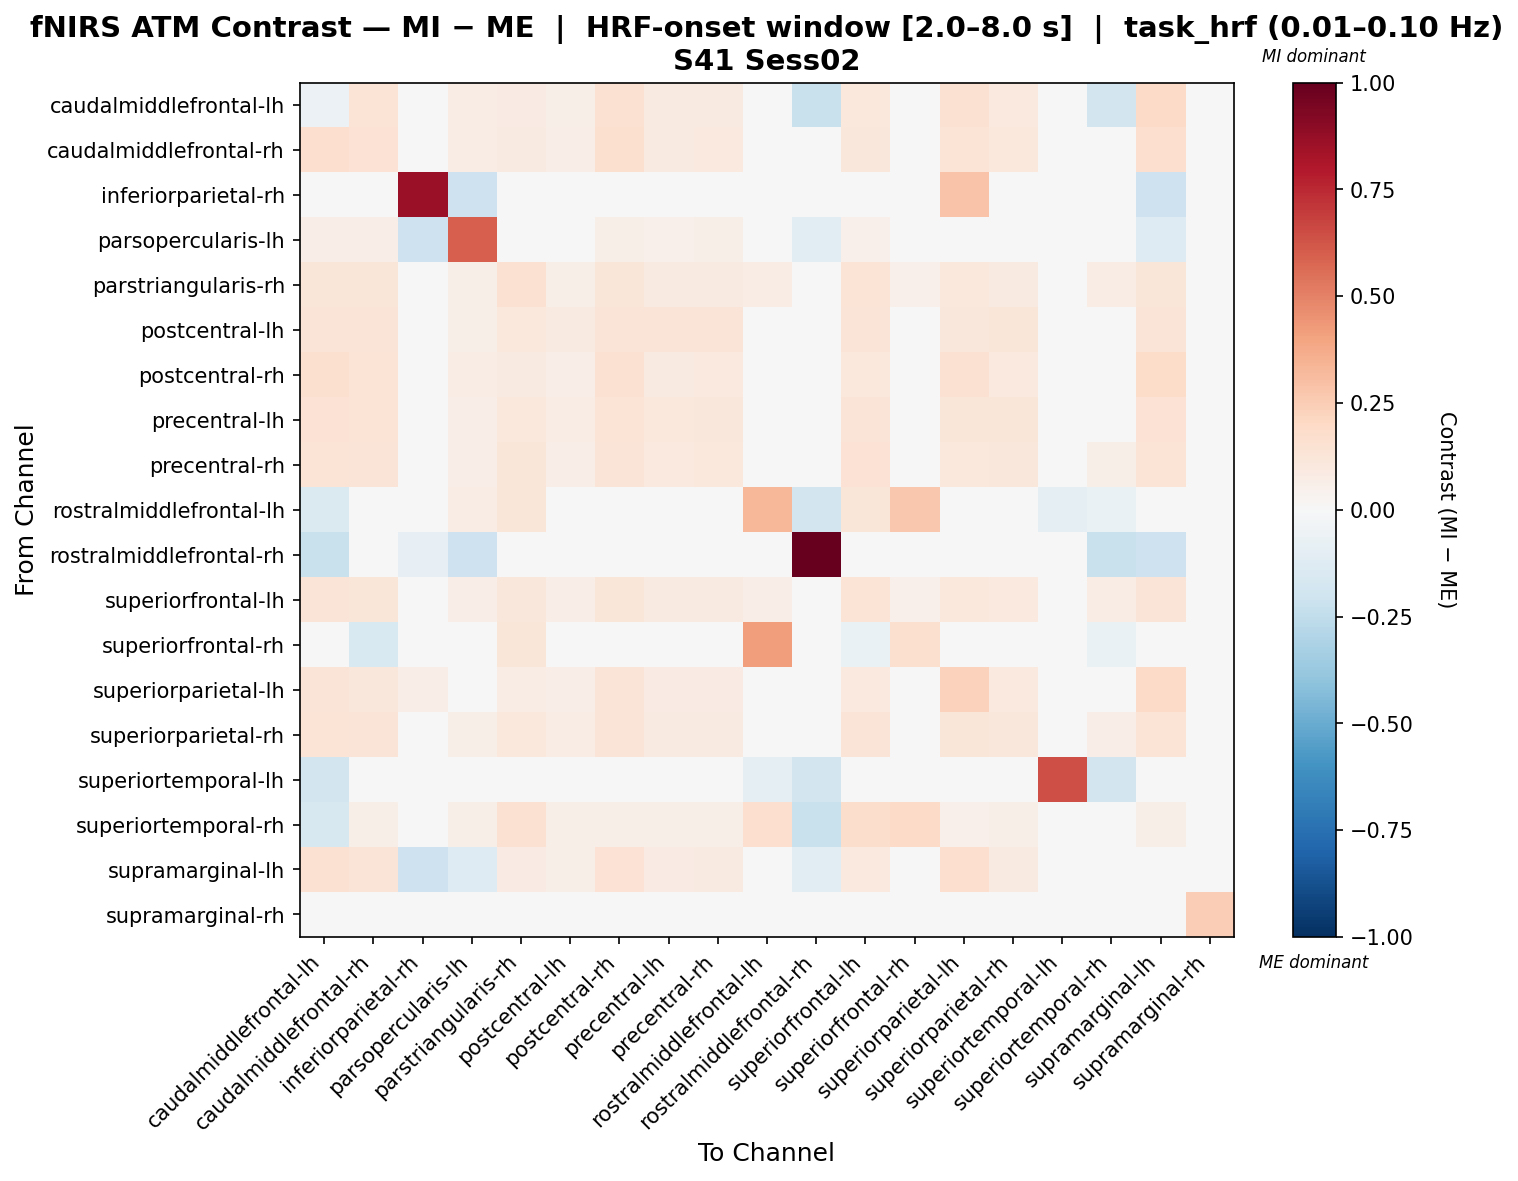

Values plotted in this chart, from the file beside it:
, caudalmiddlefrontal-lh, caudalmiddlefrontal-rh, inferiorparietal-rh, parsopercularis-lh, parstriangularis-rh, postcentral-lh, postcentral-rh, precentral-lh, precentral-rh, rostralmiddlefrontal-lh, rostralmiddlefrontal-rh, superiorfrontal-lh, superiorfrontal-rh, superiorparietal-lh, superiorparietal-rh, superiortemporal-lh, superiortemporal-rh, supramarginal-lh, supramarginal-rh
caudalmiddlefrontal-lh, -0.05842, 0.1386, 0.0, 0.07412, 0.08545, 0.06191, 0.1526, 0.08894, 0.0933, -0.01918, -0.2197, 0.1072, 0.00436, 0.1491, 0.09853, -0.03662, -0.1805, 0.1883, 0.00436
caudalmiddlefrontal-rh, 0.167, 0.1433, 0.0, 0.0706, 0.08871, 0.0634, 0.1581, 0.0915, 0.09591, 0.01765, 0.0, 0.1108, 0.004412, 0.1361, 0.1019, 0.0, 0.03971, 0.1714, 0.004412
inferiorparietal-rh, 0.0, 0.0, 0.8598, -0.2093, 0.0, 0.0, 0.0, 0.0, 0.0, 0.0, 0.006341, 0.0, 0.0, 0.2848, 0.0, 0.0, 0.0, -0.2093, 0.0
parsopercularis-lh, 0.06934, 0.06501, -0.2093, 0.6012, 0.03034, 0.04334, 0.06068, 0.05201, 0.05634, 0.01734, -0.1046, 0.05201, 0.004334, 0.03901, 0.04334, 0.0, 0.03901, -0.1313, 0.004334
parstriangularis-rh, 0.1196, 0.1196, 0.0, 0.05586, 0.1541, 0.05937, 0.1196, 0.08771, 0.08771, 0.0726, 0.0, 0.1355, 0.05397, 0.1071, 0.09122, 0.0, 0.07529, 0.1196, 0.006207
postcentral-lh, 0.1317, 0.1265, 0.0, 0.0619, 0.1059, 0.08646, 0.1265, 0.1265, 0.1265, 0.02063, 0.0, 0.1265, 0.005158, 0.1162, 0.1213, 0.0, 0.04642, 0.1317, 0.005158
postcentral-rh, 0.1626, 0.1398, 0.0, 0.07102, 0.08601, 0.0627, 0.1537, 0.08989, 0.09433, 0.01776, 0.0, 0.1082, 0.004439, 0.1498, 0.09932, 0.0, 0.03995, 0.1809, 0.004439
precentral-lh, 0.1415, 0.1368, 0.0, 0.06573, 0.1086, 0.07221, 0.1368, 0.1069, 0.1115, 0.01878, 0.0, 0.1321, 0.004695, 0.118, 0.1227, 0.0, 0.04226, 0.1415, 0.004695
precentral-rh, 0.1329, 0.1283, 0.0, 0.06824, 0.118, 0.06704, 0.1283, 0.09768, 0.1022, 0.03974, 0.0, 0.1408, 0.02609, 0.1056, 0.1101, 0.0, 0.06249, 0.1329, 0.004549
rostralmiddlefrontal-lh, -0.1461, 0.03699, 0.0, 0.07768, 0.1184, 0.03699, 0.03699, 0.03699, 0.03699, 0.3302, -0.1831, 0.1184, 0.27, 0.03699, 0.03699, -0.09155, -0.06474, 0.03699, 0.007398
rostralmiddlefrontal-rh, -0.2197, 0.0, -0.08371, -0.2093, 0.01495, 0.0, 0.0, 0.0, 0.0, -0.03662, 1.0, 0.0, 0.0, 0.0, 0.0, -0.03662, -0.2197, -0.2093, 0.0
superiorfrontal-lh, 0.1294, 0.1247, 0.0, 0.06573, 0.1125, 0.06287, 0.1247, 0.08819, 0.09288, 0.06655, 0.0, 0.136, 0.05246, 0.1059, 0.09472, 0.0, 0.0741, 0.1294, 0.004695
superiorfrontal-rh, 0.03255, -0.1506, 0.0, 0.03255, 0.1187, 0.03255, 0.03255, 0.03255, 0.03255, 0.4213, 0.0, -0.06439, 0.1625, 0.03255, 0.03255, 0.0, -0.06439, 0.03255, 0.01628
superiorparietal-lh, 0.128, 0.1118, 0.06531, 0.04665, 0.07682, 0.06293, 0.128, 0.0792, 0.0792, 0.01866, 0.0, 0.09548, 0.004665, 0.2328, 0.09548, 0.0, 0.04199, 0.1931, 0.004665
superiorparietal-rh, 0.1357, 0.1302, 0.0, 0.06058, 0.1082, 0.07385, 0.1302, 0.09263, 0.09263, 0.04081, 0.0, 0.1302, 0.02429, 0.1247, 0.1114, 0.0, 0.06834, 0.1357, 0.005507
superiortemporal-lh, -0.1831, 0.0, 0.0, 0.0, 0.0, 0.0, 0.0, 0.0, 0.0, -0.09155, -0.1831, 0.0, 0.0, 0.0, 0.0, 0.6409, -0.1831, 0.0, 0.0
superiortemporal-rh, -0.1634, 0.05634, 0.0, 0.05634, 0.1559, 0.05634, 0.05634, 0.05634, 0.05634, 0.169, -0.2197, 0.1784, 0.1887, 0.05071, 0.05634, -0.03662, -0.04695, 0.05634, 0.005634
supramarginal-lh, 0.1503, 0.1297, -0.2093, -0.1317, 0.07899, 0.05936, 0.1417, 0.08425, 0.08856, 0.01723, -0.1046, 0.1005, 0.004308, 0.169, 0.09191, 0.0, 0.03878, 0.01908, 0.004308
supramarginal-rh, 0.03329, 0.03329, 0.0, 0.03329, 0.03329, 0.03329, 0.03329, 0.03329, 0.03329, 0.03329, 0.0, 0.03329, 0.01665, 0.03329, 0.03329, 0.0, 0.03329, 0.03329, 0.2497
